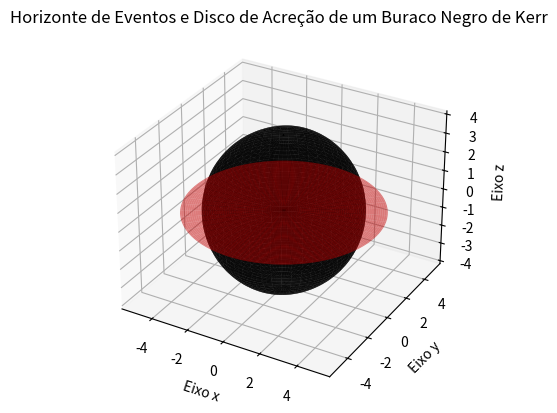

Write the Python code that produced this figure.
# Kerr Black Hole

import numpy as np
import matplotlib.pyplot as plt
from mpl_toolkits.mplot3d import Axes3D

class KerrHorizon:
    def __init__(self, a, M, R_disco):
        self.a = a
        self.M = M
        self.R_disco = R_disco

    def calculate_horizon(self):
        theta = np.linspace(0, 2 * np.pi, 100)
        phi = np.linspace(0, np.pi, 100)
        theta, phi = np.meshgrid(theta, phi)
        r = 2 * self.M + np.sqrt((2 * self.M) ** 2 - self.a ** 2 * np.cos(theta) ** 2)
        x = r * np.sin(phi) * np.cos(theta)
        y = r * np.sin(phi) * np.sin(theta)
        z = r * np.cos(phi)
        return x, y, z

    def generate_accretion_disk(self):
        theta = np.linspace(0, 2 * np.pi, 100)
        r = np.linspace(0, self.R_disco, 100)
        theta, r = np.meshgrid(theta, r)
        x = r * np.sin(theta)
        y = r * np.cos(theta)
        z = np.zeros_like(x)
        return x, y, z

# Parâmetros do buraco negro de Kerr
a = 0.5  # Rotação
M = 1.0  # Massa
R_disco = 5.0  # Raio do disco de acreção

# Criar objeto do horizonte de eventos de Kerr
horizon = KerrHorizon(a, M, R_disco)

# Calcular coordenadas do horizonte de eventos e do disco de acreção
x_horizon, y_horizon, z_horizon = horizon.calculate_horizon()
x_disco, y_disco, z_disco = horizon.generate_accretion_disk()

# Plotar gráfico 3D com horizonte de eventos e disco de acreção
fig = plt.figure()
ax = fig.add_subplot(111, projection='3d')

ax.plot_surface(x_horizon, y_horizon, z_horizon, color='black', alpha=0.8)
ax.plot_surface(x_disco, y_disco, z_disco, color='red', alpha=0.5)

ax.set_xlabel('Eixo x')
ax.set_ylabel('Eixo y')
ax.set_zlabel('Eixo z')
ax.set_title('Horizonte de Eventos e Disco de Acreção de um Buraco Negro de Kerr')

plt.show()
